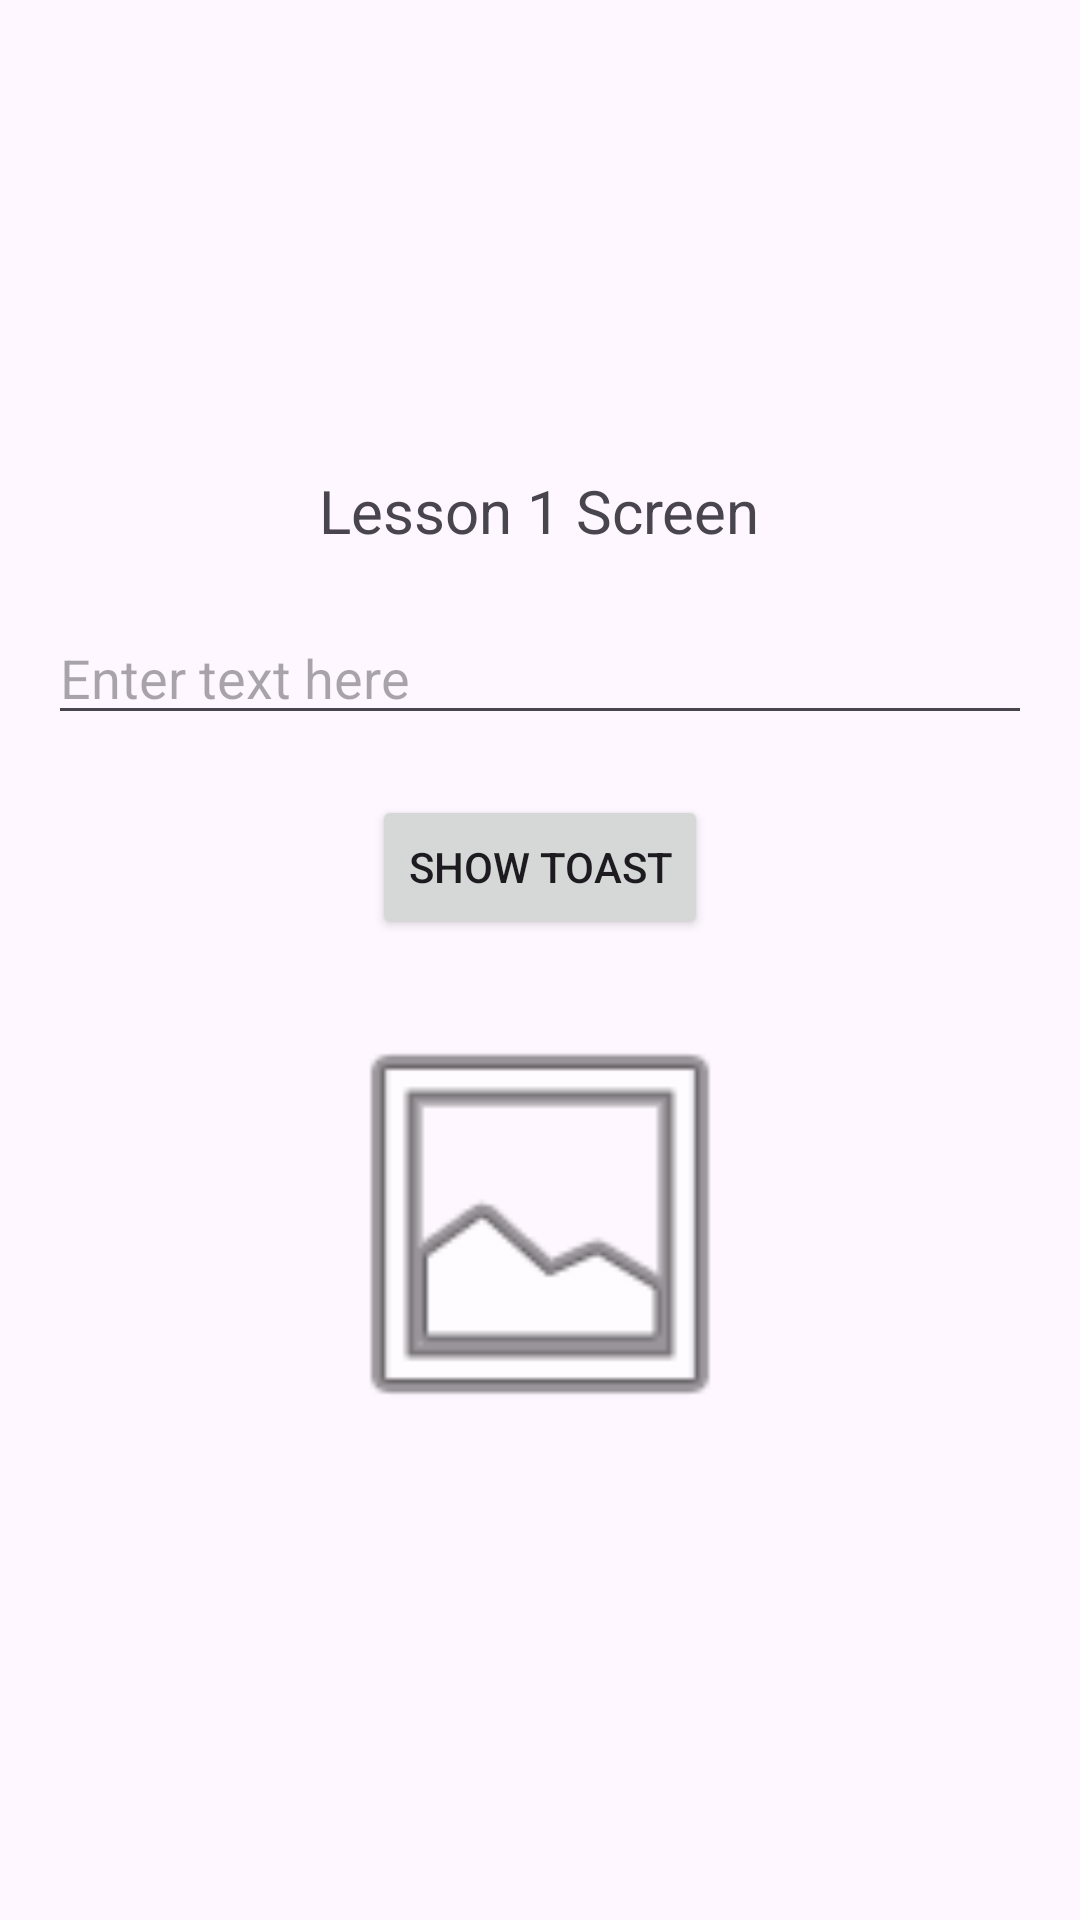

Android layout source for this screen:
<!-- AndroidManifest.xml: application theme Theme.NIBMAssessment1 -->
<!-- res/layout/activity_lesson1.xml -->
<?xml version="1.0" encoding="utf-8"?>
<LinearLayout xmlns:android="http://schemas.android.com/apk/res/android"
    android:layout_width="match_parent"
    android:layout_height="match_parent"
    android:orientation="vertical"
    android:gravity="center"
    android:padding="16dp">

    <TextView
        android:id="@+id/textView"
        android:layout_width="wrap_content"
        android:layout_height="wrap_content"
        android:text="Lesson 1 Screen"
        android:textSize="20sp"
        android:layout_marginBottom="20dp" />

    <EditText
        android:id="@+id/editText"
        android:layout_width="match_parent"
        android:layout_height="wrap_content"
        android:hint="Enter text here"
        android:layout_marginBottom="20dp" />

    <Button
        android:id="@+id/btnShowToast"
        android:layout_width="wrap_content"
        android:layout_height="wrap_content"
        android:text="Show Toast"
        android:layout_marginBottom="20dp" />

    <ImageView
        android:id="@+id/imageView"
        android:layout_width="150dp"
        android:layout_height="150dp"
        android:src="@android:drawable/ic_menu_gallery"
        android:contentDescription="Sample Image" />

</LinearLayout>
<!-- resources referenced by this layout -->
<resources>
  <style name="Theme.NIBMAssessment1" parent="Base.Theme.NIBMAssessment1" />
  <style name="Base.Theme.NIBMAssessment1" parent="Theme.Material3.DayNight.NoActionBar">
          
          
      </style>
</resources>
